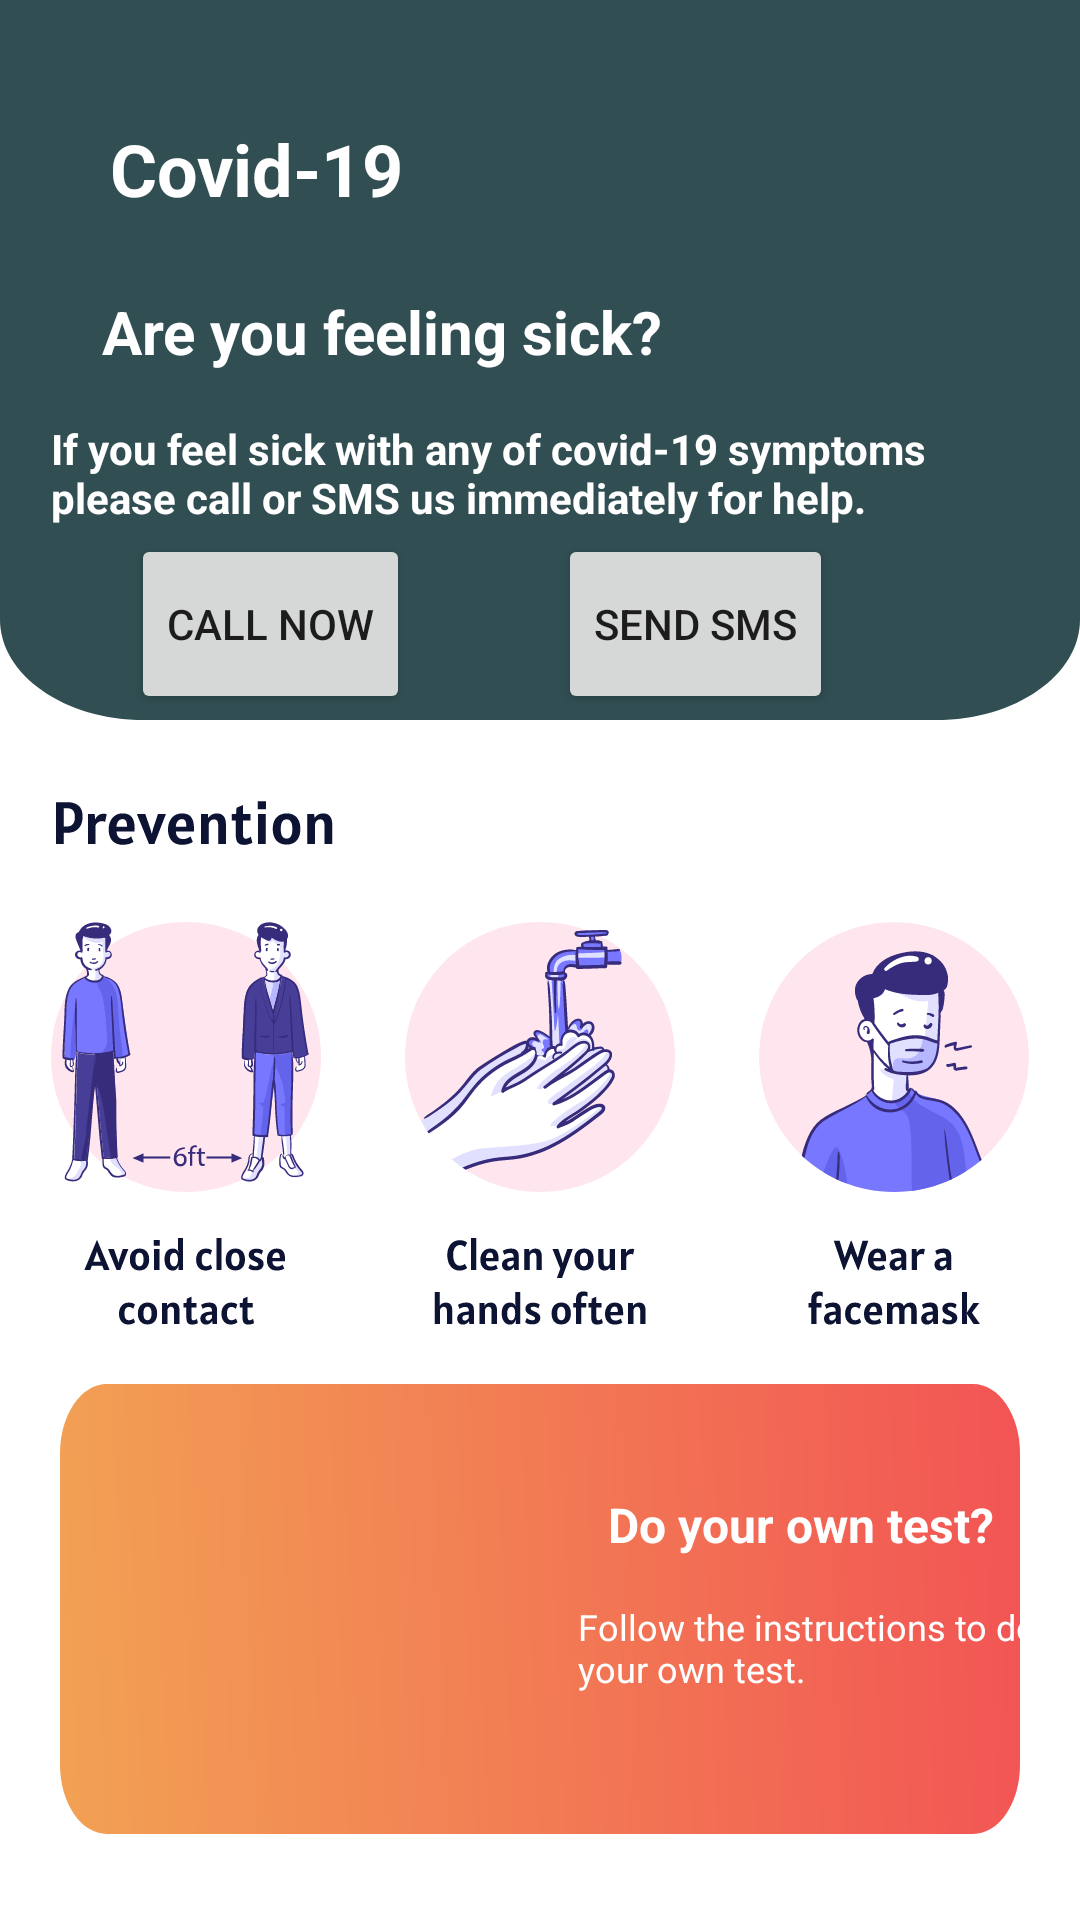

This screen was rendered from an Android layout file. Write that file and the resources it references.
<!-- AndroidManifest.xml: application theme Theme.COVIDAnalyzer -->
<!-- res/layout/fragment_home.xml -->
<?xml version="1.0" encoding="utf-8"?>
<androidx.constraintlayout.widget.ConstraintLayout xmlns:android="http://schemas.android.com/apk/res/android"
    xmlns:app="http://schemas.android.com/apk/res-auto"
    xmlns:tools="http://schemas.android.com/tools"
    android:layout_width="match_parent"
    android:layout_height="match_parent"
    tools:context=".ui.home.HomeFragment">

    <View
        android:id="@+id/view"
        android:layout_width="match_parent"
        android:layout_height="0dp"
        android:layout_marginBottom="400dp"
        android:background="@drawable/rectangle_home"
        app:layout_constraintBottom_toBottomOf="parent"
        app:layout_constraintEnd_toEndOf="parent"
        app:layout_constraintStart_toStartOf="parent"
        app:layout_constraintTop_toTopOf="parent" />

    <TextView
        android:id="@+id/covid19_text"
        android:layout_width="wrap_content"
        android:layout_height="wrap_content"
        android:layout_marginTop="40dp"
        android:text="@string/covid_19"
        android:textAppearance="@style/TextAppearance.AppCompat.Large"
        android:textColor="@color/white"
        android:textSize="24sp"
        android:textStyle="bold"
        app:layout_constraintEnd_toEndOf="@id/view"
        app:layout_constraintHorizontal_bias="0.14"
        app:layout_constraintStart_toStartOf="@id/view"
        app:layout_constraintTop_toTopOf="@id/view" />

    <TextView
        android:id="@+id/textView5"
        android:layout_width="328dp"
        android:layout_height="36dp"
        android:layout_marginTop="16dp"
        android:ems="21"
        android:text="@string/if_you_feel"
        android:textColor="@color/white"
        android:textSize="14sp"
        android:textStyle="bold"
        app:layout_constraintEnd_toEndOf="@+id/view"
        app:layout_constraintHorizontal_bias="0.53"
        app:layout_constraintStart_toStartOf="@+id/view"
        app:layout_constraintTop_toBottomOf="@+id/textView3" />

    <TextView
        android:id="@+id/textView3"
        android:layout_width="wrap_content"
        android:layout_height="wrap_content"
        android:text="@string/are_you_feeling_sick"
        android:textColor="@color/white"
        android:textSize="20sp"
        android:textStyle="bold"
        app:layout_constraintBottom_toBottomOf="@+id/view"
        app:layout_constraintEnd_toEndOf="@id/view"
        app:layout_constraintHorizontal_bias="0.197"
        app:layout_constraintStart_toStartOf="@id/view"
        app:layout_constraintTop_toBottomOf="@id/covid19_text"
        app:layout_constraintVertical_bias="0.175" />

    <Button
        android:id="@+id/button"
        android:layout_width="wrap_content"
        android:layout_height="60dp"
        android:text="@string/call_now"
        app:cornerRadius="14dp"
        app:icon="@android:drawable/stat_sys_phone_call"
        app:layout_constraintBottom_toBottomOf="@+id/view"
        app:layout_constraintEnd_toEndOf="parent"
        app:layout_constraintHorizontal_bias="0.164"
        app:layout_constraintStart_toStartOf="parent"
        app:layout_constraintTop_toBottomOf="@+id/textView5"
        app:layout_constraintVertical_bias="0.518" />

    <Button
        android:id="@+id/button2"
        android:layout_width="wrap_content"
        android:layout_height="60dp"
        android:layout_marginStart="20dp"
        android:text="@string/send_sms"
        app:cornerRadius="14dp"
        app:icon="@android:drawable/sym_action_chat"
        app:layout_constraintBottom_toBottomOf="@+id/view"
        app:layout_constraintEnd_toEndOf="parent"
        app:layout_constraintHorizontal_bias="0.264"
        app:layout_constraintStart_toEndOf="@+id/button"
        app:layout_constraintTop_toBottomOf="@+id/textView5"
        app:layout_constraintVertical_bias="0.514" />

    <View
        android:id="@+id/view_bottom"
        android:layout_width="match_parent"
        android:layout_height="150dp"
        android:layout_marginStart="20dp"
        android:layout_marginEnd="20dp"
        android:background="@drawable/rectangle_home_bottom"
        android:clickable="true"
        app:layout_constraintBottom_toBottomOf="parent"
        app:layout_constraintEnd_toEndOf="parent"
        app:layout_constraintHorizontal_bias="0.0"
        app:layout_constraintStart_toStartOf="parent"
        app:layout_constraintTop_toBottomOf="@id/view"
        app:layout_constraintVertical_bias="0.885" />

    <ImageView
        android:id="@+id/imageView"
        android:layout_width="162dp"
        android:layout_height="166dp"
        android:layout_marginStart="17dp"
        android:layout_marginEnd="192dp"
        android:contentDescription="@string/Women_bottom"
        android:src="@drawable/frame"
        app:layout_constraintBottom_toBottomOf="@+id/view_bottom"
        app:layout_constraintEnd_toEndOf="@+id/view_bottom"
        app:layout_constraintHorizontal_bias="0.0"
        app:layout_constraintStart_toStartOf="@+id/view_bottom" />

    <TextView
        android:id="@+id/textView_test"
        android:layout_width="wrap_content"
        android:layout_height="wrap_content"
        android:layout_marginTop="36dp"
        android:text="@string/do_your_own_test"
        android:textColor="@color/white"
        android:textSize="16sp"
        android:textStyle="bold"
        app:layout_constraintEnd_toEndOf="@+id/view_bottom"
        app:layout_constraintHorizontal_bias="0.301"
        app:layout_constraintStart_toEndOf="@+id/imageView"
        app:layout_constraintTop_toTopOf="@+id/view_bottom" />

    <TextView
        android:id="@+id/textView2"
        android:layout_width="wrap_content"
        android:layout_height="wrap_content"
        android:maxEms="11"
        android:text="@string/follow_the_instructions_to_do_your_own_test"
        android:textColor="@color/white"
        android:textSize="12sp"
        app:layout_constraintBottom_toBottomOf="@+id/view_bottom"
        app:layout_constraintEnd_toEndOf="@+id/view_bottom"
        app:layout_constraintStart_toEndOf="@+id/imageView"
        app:layout_constraintTop_toBottomOf="@+id/textView_test"
        app:layout_constraintVertical_bias="0.241" />

    <ImageView
        android:id="@+id/imageView2"
        android:layout_width="0dp"
        android:layout_height="wrap_content"
        android:src="@drawable/prevention"
        app:layout_constraintBottom_toTopOf="@+id/view_bottom"
        app:layout_constraintEnd_toEndOf="parent"
        app:layout_constraintHorizontal_bias="0.0"
        app:layout_constraintStart_toStartOf="parent"
        app:layout_constraintTop_toBottomOf="@+id/view"
        app:layout_constraintVertical_bias="0.567" />

</androidx.constraintlayout.widget.ConstraintLayout>
<!-- resources referenced by this layout -->
<resources>
  <color name="white">#FFFFFFFF</color>
  <!-- drawable prevention: vector/xml drawable (drawable, 149426 chars, omitted) -->
  <!-- drawable rectangle_home (drawable) -->
  <?xml version="1.0" encoding="utf-8"?>
  <vector
      xmlns:android="http://schemas.android.com/apk/res/android"
      xmlns:aapt="http://schemas.android.com/aapt"
      android:width="375dp"
      android:height="358dp"
      android:viewportWidth="375"
      android:viewportHeight="358"
      >
  
      <group>
  
          <clip-path
              android:pathData="M 1 0 H 375 V 308 C 375 335.614 352.614 358 325 358 H 50 C 22.3858 358 0 335.614 0 308 V 0 Z"
              />
  
          <path
              android:pathData="M0 0V358H375V0"
              android:fillColor="#314E52"
              />
  
      </group>
  
  </vector>
  <!-- drawable rectangle_home_bottom (drawable) -->
  <?xml version="1.0" encoding="utf-8"?>
  <vector
      xmlns:android="http://schemas.android.com/apk/res/android"
      xmlns:aapt="http://schemas.android.com/aapt"
      android:width="200dp"
      android:height="64dp"
      android:viewportWidth="327"
      android:viewportHeight="104"
      >
  
      <group>
  
          <clip-path
              android:pathData="M16 0H311C319.837 0 327 7.16344 327 16V88C327 96.8366 319.837 104 311 104H16C7.16344 104 0 96.8366 0 88V16C0 7.16344 7.16344 0 16 0Z"
              />
  
          <group
              android:translateX="1.033"
              android:translateY="5.2"
              android:pivotX="163.5"
              android:pivotY="52"
              android:scaleX="2.041"
              android:scaleY="18.799"
              android:rotation="176.314"
              >
  
              <path
                  android:pathData="M0 0V104H327V0"
                  >
  
                  <aapt:attr name="android:fillColor">
  
                      <gradient
                          android:type="linear"
                          android:startX="81.75"
                          android:startY="52"
                          android:endX="245.25"
                          android:endY="52"
                          >
  
                          <item
                              android:color="#F25454"
                              android:offset="0"
                              />
  
                          <item
                              android:color="#F2A154"
                              android:offset="1"
                              />
  
                      </gradient>
  
                  </aapt:attr>
  
              </path>
  
          </group>
  
      </group>
  
  </vector>
  <string name="Women_bottom">A Woman image with haind raised towards aid</string>
  <string name="are_you_feeling_sick">Are you feeling sick?</string>
  <string name="call_now">Call Now</string>
  <string name="covid_19">Covid-19</string>
  <string name="do_your_own_test">Do your own test?</string>
  <string name="follow_the_instructions_to_do_your_own_test">Follow the instructions to do your own test.</string>
  <string name="if_you_feel">If you feel sick with any of covid-19 symptoms please call or SMS us immediately for help.</string>
  <string name="send_sms">Send Sms</string>
  <style name="Theme.COVIDAnalyzer" parent="Theme.MaterialComponents.DayNight.NoActionBar">
          
          <item name="colorPrimary">@color/purple_500</item>
          <item name="colorPrimaryVariant">@color/purple_700</item>
          <item name="colorOnPrimary">@color/white</item>
          
          <item name="colorSecondary">@color/teal_200</item>
          <item name="colorSecondaryVariant">@color/teal_700</item>
          <item name="colorOnSecondary">@color/black</item>
          
          <item name="android:statusBarColor" tools:targetApi="l">?attr/colorPrimaryVariant</item>
          
          <item name="android:button">@color/light_orange</item>
      </style>
  <color name="purple_500">#FF6200EE</color>
  <color name="purple_700">#FF3700B3</color>
  <color name="teal_200">#FF03DAC5</color>
  <color name="teal_700">#FF018786</color>
  <color name="black">#FF000000</color>
  <color name="light_orange">#F2A154</color>
</resources>
